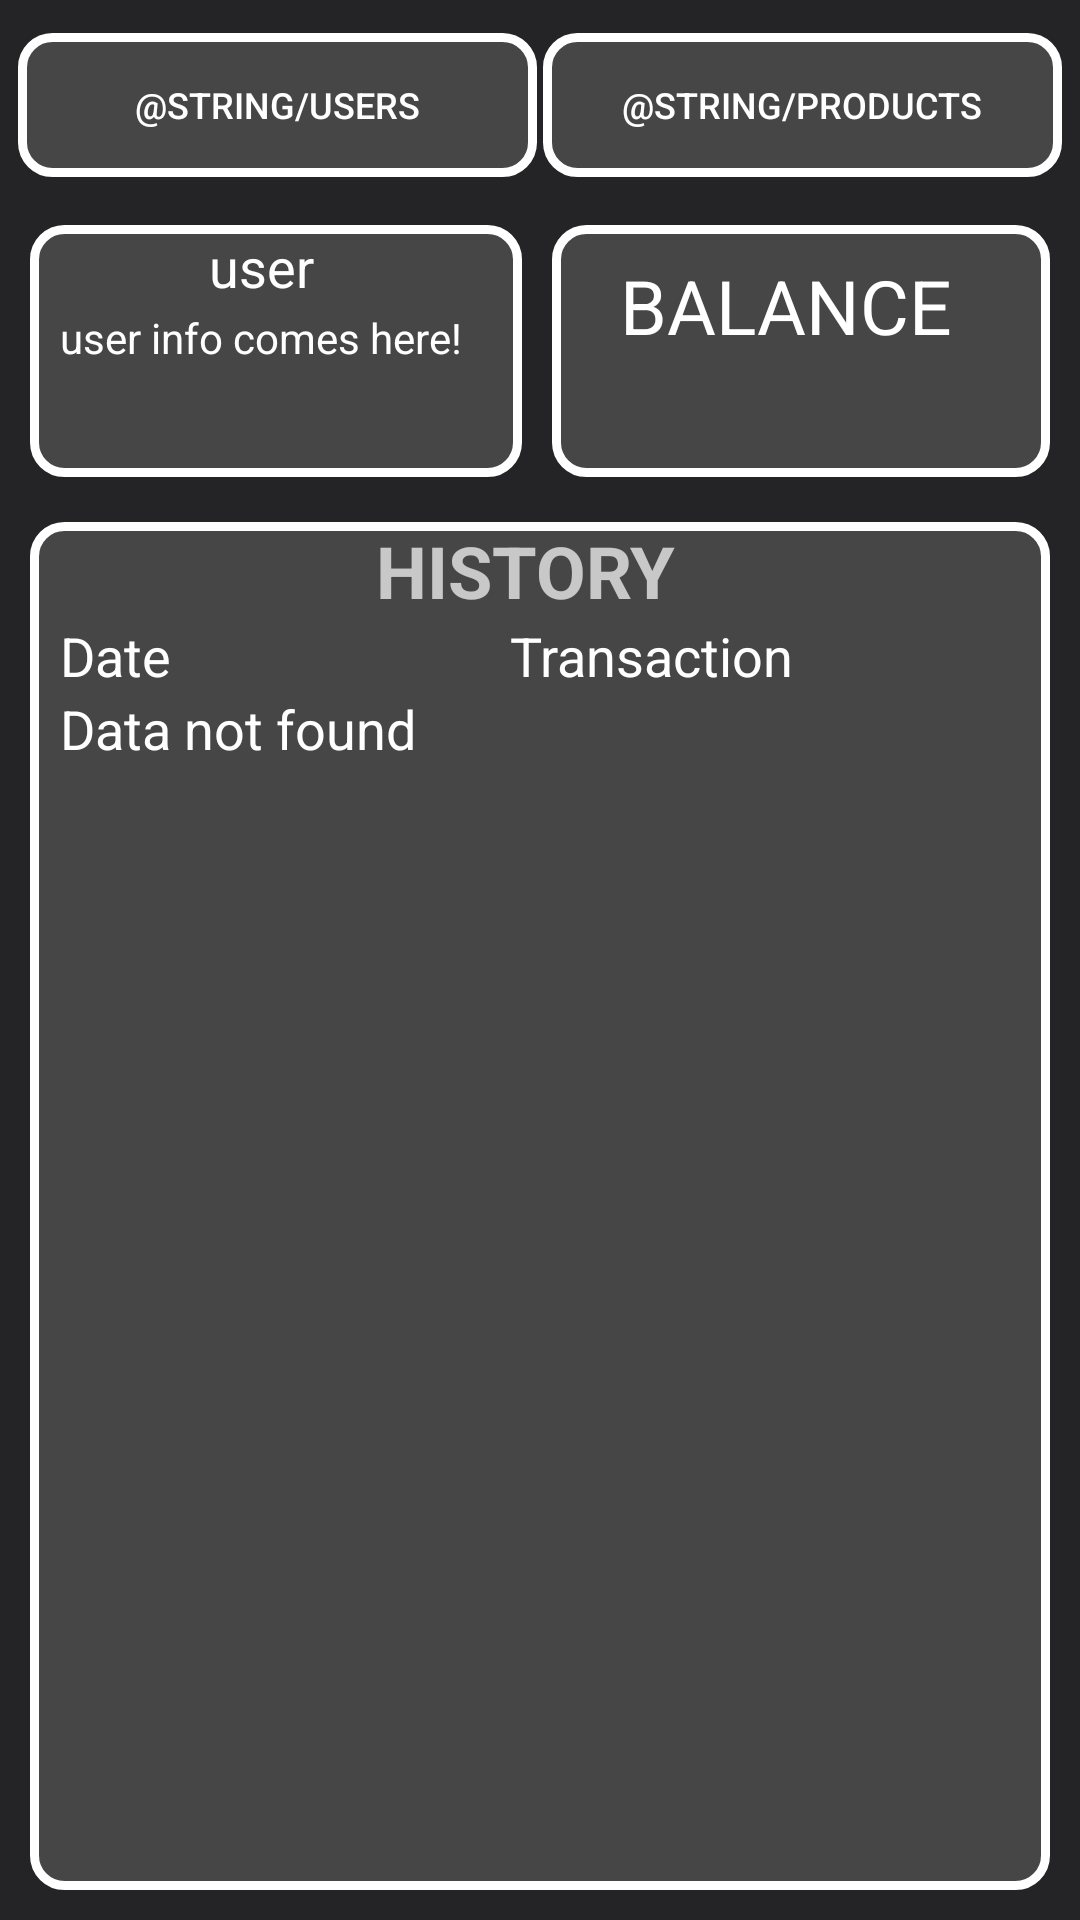

Reconstruct the res/layout file that produces this screen, plus the resources it refers to.
<!-- AndroidManifest.xml: activity theme FullscreenTheme -->
<!-- res/layout/activity_main.xml -->
<?xml version="1.0" encoding="utf-8"?>
<android.support.design.widget.CoordinatorLayout
    xmlns:android="http://schemas.android.com/apk/res/android"
    android:id="@+id/myAdminCoordinatorLayout"
    android:layout_width="match_parent"
    android:layout_height="match_parent"
    android:theme="@style/Theme.AppCompat"
    android:background="@color/colorPrimary">

    <LinearLayout
        android:id="@+id/mainLayout"
        android:layout_width="match_parent"
        android:layout_height="match_parent"
        android:orientation="vertical">


        <LinearLayout
            android:layout_width="match_parent"
            android:layout_height="wrap_content"
            android:layout_margin="5dp"
            android:paddingTop="5dp">
            <Button
                android:id="@+id/btnUsers"
                style="?attr/buttonBarButtonStyle"
                android:layout_width="match_parent"
                android:layout_height="match_parent"
                android:layout_margin="1dp"
                android:layout_weight="1"
                android:background="@drawable/layout_bg"
                android:padding="3dp"
                android:text="@string/Users"
                android:textColor="@color/white"
                android:textSize="12sp"
                android:onClick="showUsersList"/>

            <Button
                android:id="@+id/btnProducts"
                style="?attr/buttonBarButtonStyle"
                android:layout_width="match_parent"
                android:layout_height="match_parent"
                android:layout_margin="1dp"
                android:layout_weight="1"
                android:background="@drawable/layout_bg"
                android:padding="3dp"
                android:text="@string/Products"
                android:textColor="@color/white"
                android:textSize="12sp" />
        </LinearLayout>

        <LinearLayout
            android:layout_width="match_parent"
            android:layout_height="wrap_content"
            android:baselineAligned="false"
            android:orientation="horizontal"
            android:paddingTop="10dp">

            <LinearLayout
                android:layout_width="wrap_content"
                android:layout_height="match_parent"
                android:layout_marginEnd="5dp"
                android:layout_marginStart="10dp"
                android:background="@drawable/layout_bg"
                android:gravity="center"
                android:orientation="vertical">

                <TextView
                    android:id="@+id/username"
                    android:layout_width="match_parent"
                    android:layout_height="match_parent"
                    android:layout_weight="2"
                    android:gravity="center"
                    android:text="@string/default_user"
                    android:textColor="@color/white"
                    android:textSize="18sp" />

                <TextView
                    android:id="@+id/userInfo"
                    android:layout_width="match_parent"
                    android:layout_height="match_parent"
                    android:layout_gravity="start"
                    android:layout_weight="1"
                    android:gravity="top"
                    android:paddingLeft="10dp"
                    android:paddingRight="10dp"
                    android:text="@string/userInfo"
                    android:textColor="@color/white" />
            </LinearLayout>

            <LinearLayout
                android:layout_width="0dp"
                android:layout_height="wrap_content"
                android:layout_marginEnd="10dp"
                android:layout_marginStart="5dp"
                android:layout_weight="1"
                android:background="@drawable/layout_bg"
                android:gravity="center"
                android:orientation="vertical"
                android:paddingTop="10dp">

                <TextView
                    android:id="@+id/BalanceText"
                    android:layout_width="wrap_content"
                    android:layout_height="wrap_content"
                    android:onClick="updateBalance"
                    android:text="@string/saldo"
                    android:textColor="@color/white"
                    android:textSize="25sp" />

                <TextView
                    android:id="@+id/balance"
                    android:layout_width="wrap_content"
                    android:layout_height="wrap_content"
                    android:onClick="updateBalance"
                    android:textColor="@color/colorPrimary"
                    android:textSize="30sp" />
            </LinearLayout>

        </LinearLayout>

        <Space
            android:layout_width="match_parent"
            android:layout_height="5dp" />

        <LinearLayout
            android:layout_width="match_parent"
            android:layout_height="match_parent"
            android:layout_gravity="bottom"
            android:layout_margin="10dp"
            android:layout_marginBottom="10dp"
            android:layout_marginLeft="10dp"
            android:layout_marginRight="10dp"
            android:background="@drawable/layout_bg"
            android:orientation="vertical">

            <TextView
                android:id="@+id/historyHeader"
                android:layout_width="wrap_content"
                android:layout_height="wrap_content"
                android:text="@string/historyHeader"
                android:textAlignment="center"
                android:layout_gravity="center"
                android:textSize="24sp"
                android:textStyle="bold" />

            <LinearLayout
                android:layout_width="match_parent"
                android:layout_height="wrap_content"
                android:orientation="horizontal"
                android:paddingEnd="10dp"
                android:paddingStart="10dp">

                <TextView
                    android:id="@+id/historyDateHeader"
                    android:layout_width="150dp"
                    android:layout_height="wrap_content"
                    android:text="@string/historyDates"
                    android:textColor="@color/white"
                    android:textSize="18sp" />

                <TextView
                    android:id="@+id/historyLogHeader"
                    android:layout_width="155dp"
                    android:layout_height="wrap_content"
                    android:text="@string/historyLog"
                    android:textColor="@color/white"
                    android:textSize="18sp" />
            </LinearLayout>

            <ScrollView
                android:id="@+id/historyTransactions"
                android:layout_width="match_parent"
                android:layout_height="match_parent"
                android:layout_gravity="center"
                android:layout_marginBottom="5dp"
                android:fadeScrollbars="false"
                android:paddingLeft="10dp"
                android:paddingRight="10dp">

                <LinearLayout
                    android:layout_width="match_parent"
                    android:layout_height="wrap_content"
                    android:orientation="horizontal">

                    <TextView
                        android:id="@+id/historyDate"
                        android:layout_width="150dp"
                        android:layout_height="wrap_content"
                        android:text="@string/default_data_error"
                        android:textColor="@color/white"
                        android:textSize="18sp" />

                    <TextView
                        android:id="@+id/historyLog"
                        android:layout_width="wrap_content"
                        android:layout_height="wrap_content"
                        android:textColor="@color/white"
                        android:textSize="18sp" />
                </LinearLayout>
            </ScrollView>
        </LinearLayout>
    </LinearLayout>
</android.support.design.widget.CoordinatorLayout>
<!-- resources referenced by this layout -->
<resources>
  <color name="colorPrimary">#f91f1f21</color>
  <color name="white">#FFFFFF</color>
  <!-- drawable layout_bg (drawable) -->
  <?xml version="1.0" encoding="UTF-8"?>
      <shape xmlns:android="http://schemas.android.com/apk/res/android">
          <solid android:color="@color/colorPrimaryLighter" />
          <stroke android:width="3dp" android:color="@color/white" />
          <corners android:radius="10dp"/>
          <padding android:left="0dp" android:top="0dp" android:right="10dp" android:bottom="0dp" />
      </shape>
  <string name="default_data_error">Data not found</string>
  <string name="default_user">user</string>
  <string name="historyDates">Date</string>
  <string name="historyHeader">HISTORY</string>
  <string name="historyLog">Transaction</string>
  <string name="saldo">BALANCE</string>
  <string name="userInfo">user info comes here!</string>
  <style name="FullscreenTheme" parent="AppTheme">
          <item name="android:actionBarStyle">@style/FullscreenActionBarStyle</item>
          <item name="android:windowActionBarOverlay">true</item>
          <item name="android:windowBackground">@null</item>
          <item name="metaButtonBarStyle">?android:attr/buttonBarStyle</item>
          <item name="metaButtonBarButtonStyle">?android:attr/buttonBarButtonStyle</item>
      </style>
  <color name="colorPrimaryLighter">#464646</color>
  <style name="AppTheme" parent="Theme.AppCompat.Light.NoActionBar">
          
          <item name="colorPrimary">@color/colorPrimary</item>
          <item name="colorPrimaryDark">@color/colorPrimaryDark</item>
          <item name="colorAccent">@color/colorAccent</item>
      </style>
  <style name="FullscreenActionBarStyle" parent="Widget.AppCompat.ActionBar">
          <item name="android:background">@color/black_overlay</item>
      </style>
  <color name="colorPrimaryDark">#1f1f1f1f</color>
  <color name="colorAccent">#FF4081</color>
  <color name="black_overlay">#66000000</color>
</resources>
